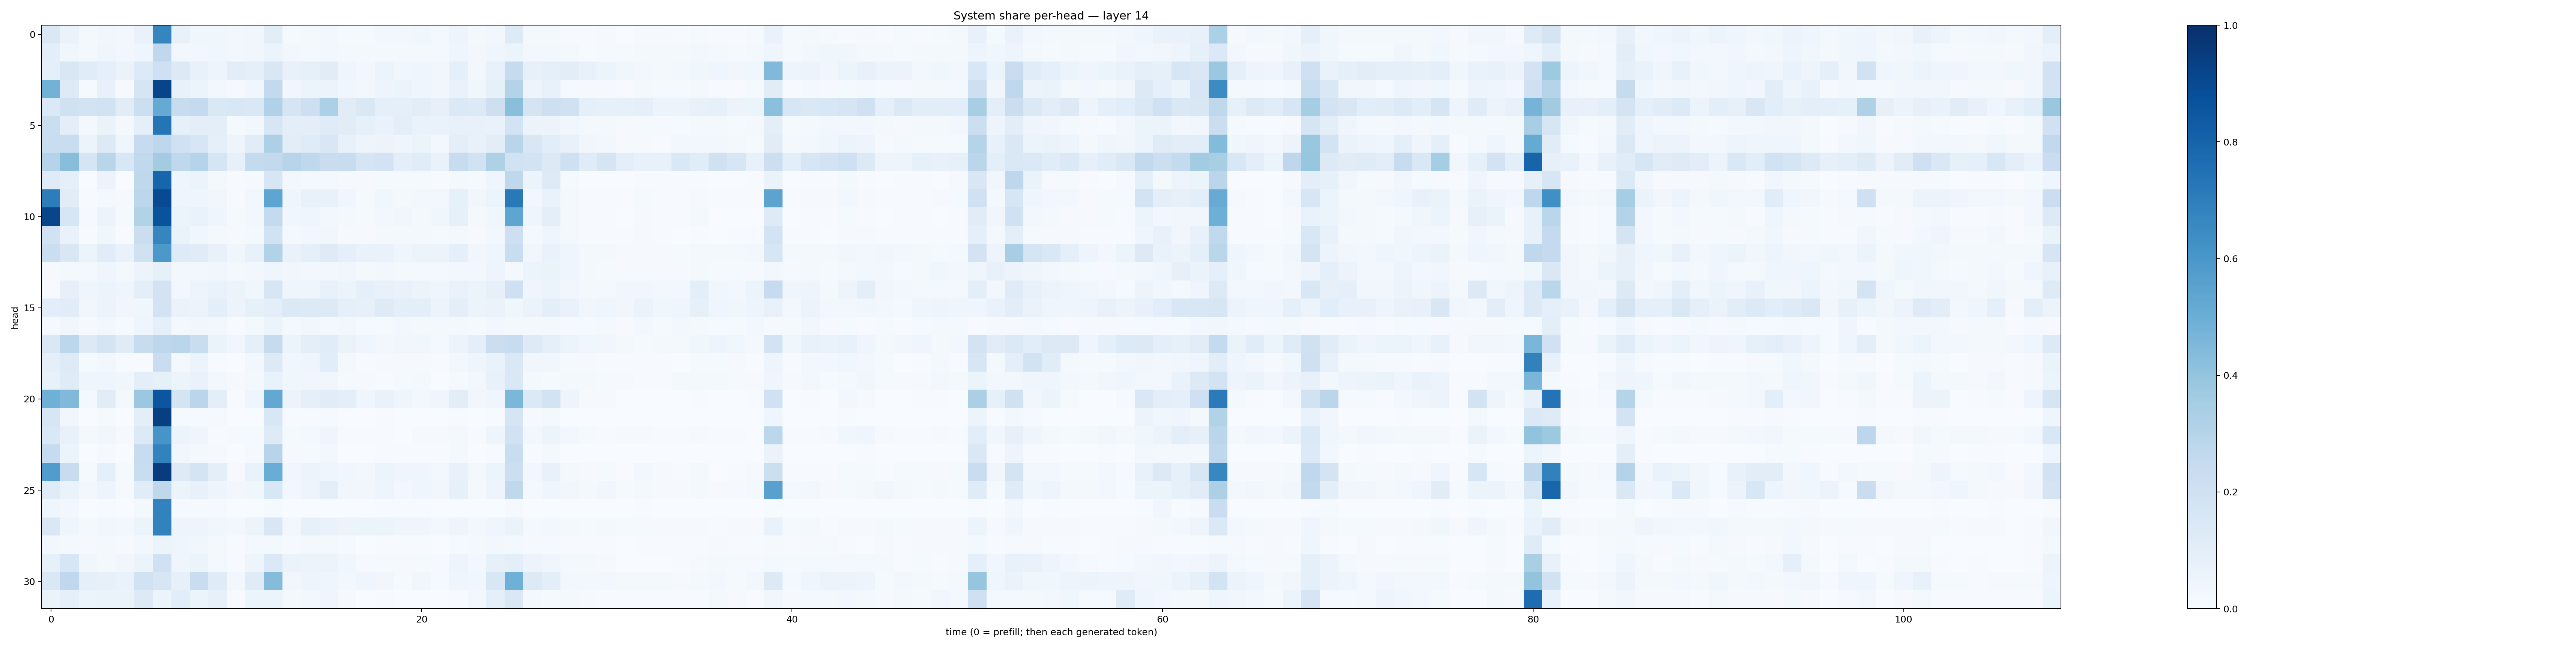

Source data for this figure (header and first rows):
0.14469436, 0.065208204, 0.019350508, 0.032153457, 0.023789214, 0.069612466, 0.67185044, 0.07260788, 0.037978034, 0.03585224, 0.024068184, 0.033961732, 0.10352002, 0.012179051, 0.016555237, 0.028507177, 0.014408739, 0.013156484, 0.023912994, 0.024075685, 0.035818454, 0.02046194, 0.05037309, 0.01690963
0.09501, 0.03835, 0.02036, 0.03971, 0.02494, 0.04388, 0.2667, 0.02748, 0.024, 0.03903, 0.02811, 0.03674, 0.05898, 0.02498, 0.01972, 0.02637, 0.01569, 0.01641, 0.02255, 0.02162, 0.02234, 0.02341, 0.03957, 0.02968
0.09372, 0.1503, 0.1171, 0.08967, 0.06337, 0.1355, 0.2052, 0.1275, 0.07715, 0.05072, 0.1054, 0.09179, 0.1502, 0.07127, 0.08485, 0.1101, 0.0447, 0.03025, 0.05299, 0.03579, 0.04078, 0.03487, 0.09235, 0.03113
0.4801, 0.124, 0.01202, 0.07481, 0.011, 0.1651, 0.9192, 0.07294, 0.05908, 0.0271, 0.01094, 0.03739, 0.2599, 0.03441, 0.05368, 0.05611, 0.03849, 0.02685, 0.04822, 0.0532, 0.04201, 0.03135, 0.06764, 0.03828
0.1378, 0.1965, 0.1865, 0.1912, 0.1121, 0.217, 0.5173, 0.2363, 0.2575, 0.146, 0.1549, 0.1408, 0.3171, 0.1685, 0.2147, 0.3286, 0.1101, 0.1428, 0.09041, 0.09124, 0.1036, 0.0785, 0.139, 0.1264
0.2214, 0.09733, 0.02305, 0.06305, 0.02249, 0.09144, 0.7354, 0.08495, 0.09867, 0.09862, 0.0133, 0.02911, 0.1632, 0.09801, 0.1013, 0.1203, 0.1098, 0.08489, 0.06925, 0.09469, 0.06983, 0.07019, 0.07527, 0.07459
0.2318, 0.2315, 0.06155, 0.1285, 0.04301, 0.248, 0.2764, 0.2024, 0.1606, 0.08973, 0.04697, 0.1101, 0.3244, 0.1031, 0.1175, 0.1516, 0.07722, 0.04841, 0.05733, 0.04316, 0.06115, 0.0247, 0.09924, 0.07649
0.2984, 0.4277, 0.1664, 0.2902, 0.1562, 0.2654, 0.3576, 0.273, 0.3015, 0.17, 0.08045, 0.255, 0.2579, 0.2943, 0.2689, 0.228, 0.2387, 0.1642, 0.1809, 0.09555, 0.1165, 0.06999, 0.2408, 0.1906
0.1193, 0.09192, 0.003489, 0.05682, 0.002882, 0.272, 0.7965, 0.04122, 0.05282, 0.02032, 0.005848, 0.01005, 0.1636, 0.03046, 0.02189, 0.02, 0.008846, 0.0082, 0.01539, 0.0142, 0.01538, 0.007736, 0.02024, 0.01431
0.702, 0.1099, 0.004111, 0.0231, 0.01061, 0.2796, 0.8974, 0.04496, 0.04598, 0.03373, 0.007695, 0.0295, 0.5359, 0.0465, 0.07077, 0.0765, 0.03657, 0.01529, 0.03522, 0.02288, 0.02777, 0.02529, 0.08265, 0.0322
0.9146, 0.163, 0.009855, 0.05713, 0.01219, 0.3111, 0.8661, 0.062, 0.06645, 0.04006, 0.01382, 0.03125, 0.2562, 0.03806, 0.03937, 0.02704, 0.02127, 0.01473, 0.0251, 0.0334, 0.02313, 0.03731, 0.08287, 0.02301
0.1888, 0.06762, 0.006177, 0.03639, 0.007607, 0.2253, 0.6682, 0.06418, 0.03853, 0.01564, 0.009289, 0.02022, 0.1925, 0.01694, 0.02435, 0.03568, 0.01047, 0.01059, 0.01933, 0.01694, 0.01941, 0.01191, 0.02225, 0.009742
0.2239, 0.1486, 0.05997, 0.1153, 0.06878, 0.198, 0.5966, 0.1243, 0.1187, 0.07079, 0.03738, 0.07202, 0.3089, 0.06789, 0.09058, 0.1214, 0.08961, 0.06799, 0.06695, 0.04365, 0.05446, 0.05642, 0.08745, 0.03209
0.009909, 0.01998, 0.01568, 0.04212, 0.0204, 0.05479, 0.08266, 0.02752, 0.02671, 0.03718, 0.02052, 0.02606, 0.04589, 0.03235, 0.02589, 0.02534, 0.03654, 0.01649, 0.02795, 0.01797, 0.0204, 0.01703, 0.0239, 0.02435
0.007566, 0.07866, 0.03932, 0.05079, 0.03916, 0.09701, 0.1798, 0.02774, 0.05074, 0.06726, 0.0589, 0.03761, 0.1631, 0.04651, 0.04003, 0.07065, 0.05191, 0.09126, 0.07324, 0.06656, 0.06126, 0.04275, 0.06666, 0.0539
0.1092, 0.1125, 0.03293, 0.05541, 0.03225, 0.03719, 0.1804, 0.0642, 0.05676, 0.09604, 0.05797, 0.08493, 0.1011, 0.1402, 0.1333, 0.1302, 0.09249, 0.08103, 0.1224, 0.09812, 0.09838, 0.06048, 0.09874, 0.05983
0.01065, 0.03427, 0.00935, 0.02987, 0.01402, 0.04136, 0.08769, 0.01783, 0.0331, 0.02668, 0.005715, 0.01972, 0.06124, 0.01802, 0.03492, 0.01775, 0.02346, 0.01511, 0.01369, 0.02502, 0.01878, 0.01586, 0.01987, 0.01504
0.1463, 0.2785, 0.1325, 0.1767, 0.1208, 0.2411, 0.2758, 0.2848, 0.2324, 0.06443, 0.03282, 0.08748, 0.244, 0.05905, 0.09689, 0.1141, 0.06453, 0.03995, 0.02885, 0.03181, 0.03519, 0.02241, 0.05755, 0.09878
0.09055, 0.1214, 0.01458, 0.03107, 0.004831, 0.004929, 0.2296, 0.02, 0.06246, 0.006274, 0.003122, 0.02437, 0.1253, 0.0344, 0.04417, 0.1082, 0.01597, 0.005426, 0.01056, 0.008644, 0.01035, 0.004424, 0.02573, 0.04069
0.0746, 0.1198, 0.04531, 0.03984, 0.03793, 0.09949, 0.08238, 0.05875, 0.06663, 0.02571, 0.008659, 0.02131, 0.06914, 0.03599, 0.03249, 0.03347, 0.01478, 0.008155, 0.006677, 0.01195, 0.01781, 0.003472, 0.01217, 0.02496
0.4919, 0.4484, 0.01742, 0.1132, 0.02038, 0.3815, 0.8554, 0.1771, 0.2841, 0.09818, 0.004774, 0.03924, 0.5237, 0.05636, 0.08902, 0.114, 0.09505, 0.04504, 0.06695, 0.04272, 0.02919, 0.04223, 0.1037, 0.03149
0.1568, 0.03142, 0.0002201, 0.01316, 0.001063, 0.0955, 0.9388, 0.01244, 0.01068, 0.009738, 0.0007823, 0.001244, 0.1529, 0.005354, 0.005525, 0.01075, 0.002022, 0.002845, 0.003918, 0.003518, 0.003708, 0.003739, 0.004056, 0.001152
0.1406, 0.07176, 0.01929, 0.03226, 0.008936, 0.1349, 0.6093, 0.0537, 0.04005, 0.007544, 0.01373, 0.01355, 0.1234, 0.01407, 0.02317, 0.04114, 0.004222, 0.006058, 0.005105, 0.003858, 0.008399, 0.008431, 0.01691, 0.005967
0.2497, 0.05922, 0.00155, 0.01164, 0.002, 0.235, 0.6831, 0.03274, 0.02305, 0.00944, 0.001669, 0.009571, 0.2947, 0.009375, 0.01289, 0.02905, 0.003772, 0.003469, 0.005304, 0.005352, 0.007329, 0.006697, 0.01619, 0.002624
0.5779, 0.2395, 0.01483, 0.09204, 0.01447, 0.2338, 0.9514, 0.1228, 0.1751, 0.09507, 0.01081, 0.06888, 0.5051, 0.03237, 0.05636, 0.04614, 0.03679, 0.02697, 0.05883, 0.04178, 0.03941, 0.03078, 0.0771, 0.01848
0.1185, 0.06542, 0.02902, 0.04793, 0.01433, 0.1144, 0.2722, 0.06158, 0.07134, 0.05067, 0.0282, 0.03721, 0.1524, 0.02731, 0.05027, 0.09787, 0.03279, 0.03138, 0.04954, 0.02895, 0.0434, 0.03199, 0.08392, 0.01799
0.04367, 0.02409, 0.0006595, 0.006321, 0.00199, 0.0224, 0.6816, 0.009288, 0.009198, 0.008466, 0.001128, 0.002422, 0.01478, 0.002175, 0.002207, 0.003587, 0.002259, 0.001991, 0.005628, 0.005569, 0.006648, 0.001586, 0.002574, 0.002911
0.1426, 0.04152, 0.0193, 0.03394, 0.02822, 0.05115, 0.681, 0.04958, 0.05032, 0.03704, 0.02577, 0.05614, 0.1516, 0.03034, 0.0849, 0.06695, 0.05645, 0.05241, 0.05344, 0.03914, 0.04405, 0.02613, 0.04812, 0.02548
0.0239, 0.02222, 0.008764, 0.02049, 0.008434, 0.02898, 0.05932, 0.04275, 0.03752, 0.01992, 0.005312, 0.01903, 0.02322, 0.01132, 0.02062, 0.02151, 0.009749, 0.003514, 0.004982, 0.004696, 0.005472, 0.002955, 0.009731, 0.01825
0.08329, 0.1591, 0.03225, 0.02338, 0.03208, 0.05105, 0.2008, 0.04519, 0.05928, 0.01798, 0.005707, 0.04998, 0.1391, 0.06516, 0.05721, 0.05148, 0.03695, 0.01102, 0.0156, 0.01163, 0.01519, 0.009301, 0.04688, 0.02762
0.1458, 0.2674, 0.08802, 0.08081, 0.06707, 0.1928, 0.1569, 0.07953, 0.2269, 0.1192, 0.02362, 0.1207, 0.4371, 0.03417, 0.05001, 0.04289, 0.02883, 0.03939, 0.03446, 0.01468, 0.03278, 0.0133, 0.04583, 0.03642
0.06453, 0.0885, 0.06193, 0.06502, 0.06486, 0.1279, 0.05288, 0.1084, 0.05149, 0.08183, 0.005147, 0.05103, 0.05281, 0.02336, 0.02821, 0.03962, 0.009512, 0.003542, 0.005591, 0.002493, 0.00356, 0.001137, 0.007329, 0.02385
